Dataset: indian_spices (GitHub, lipika1911/mp). Classes: caraway seeds, cinnamon stick, cloves, coriander seeds, cumin seeds, dry ginger, dry red chilly, fennel seeds, green cardamom, nutmeg, star anise, stone flowers.

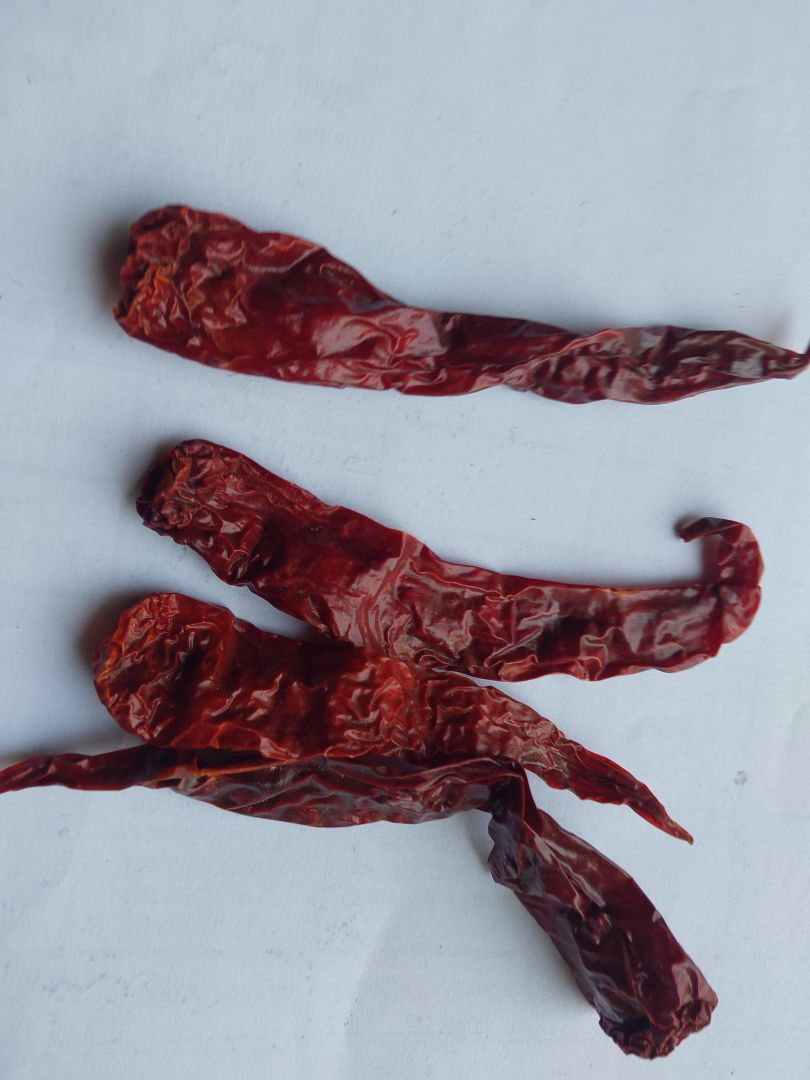
Label: dry red chilly

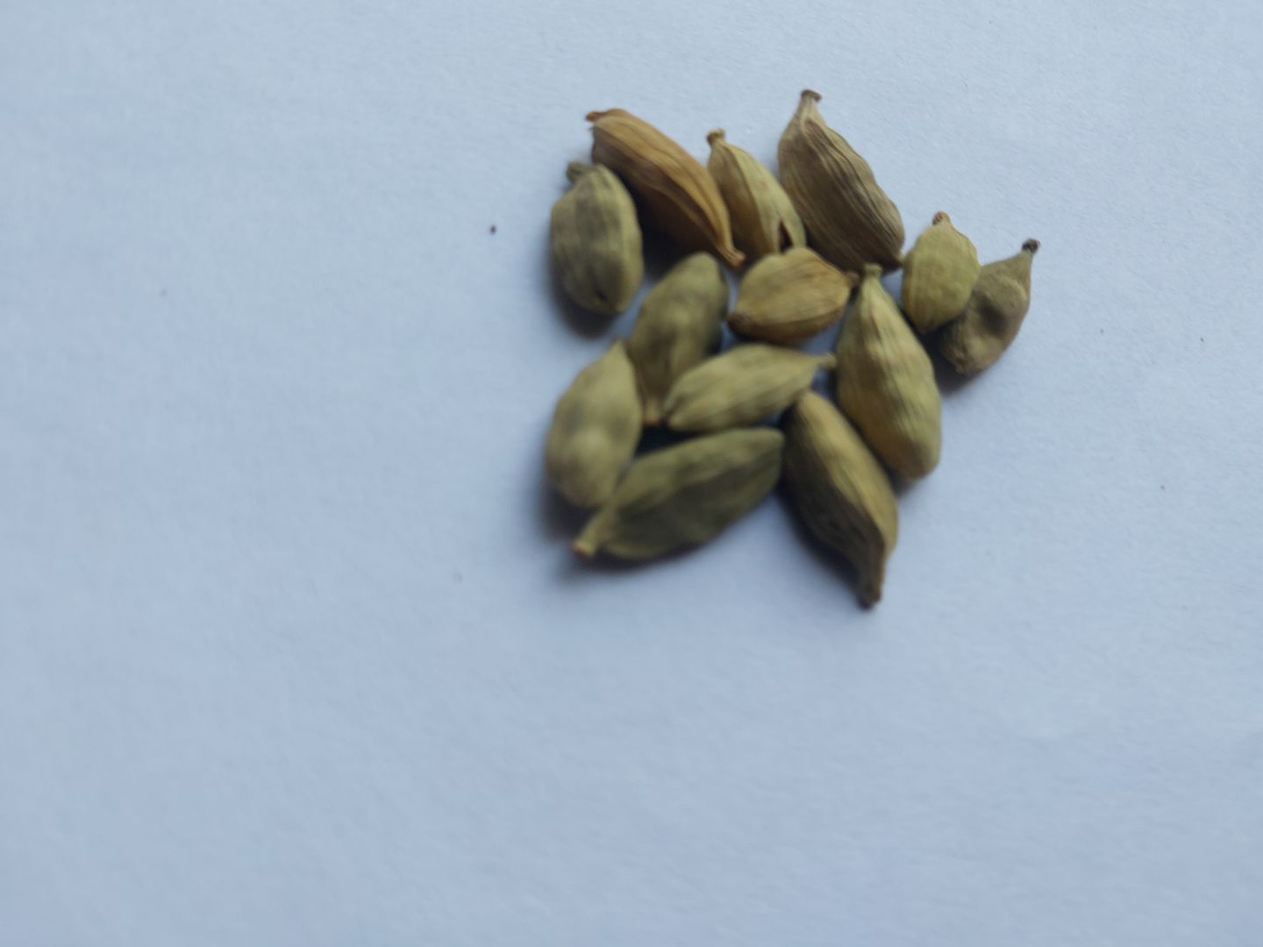
Label: green cardamom

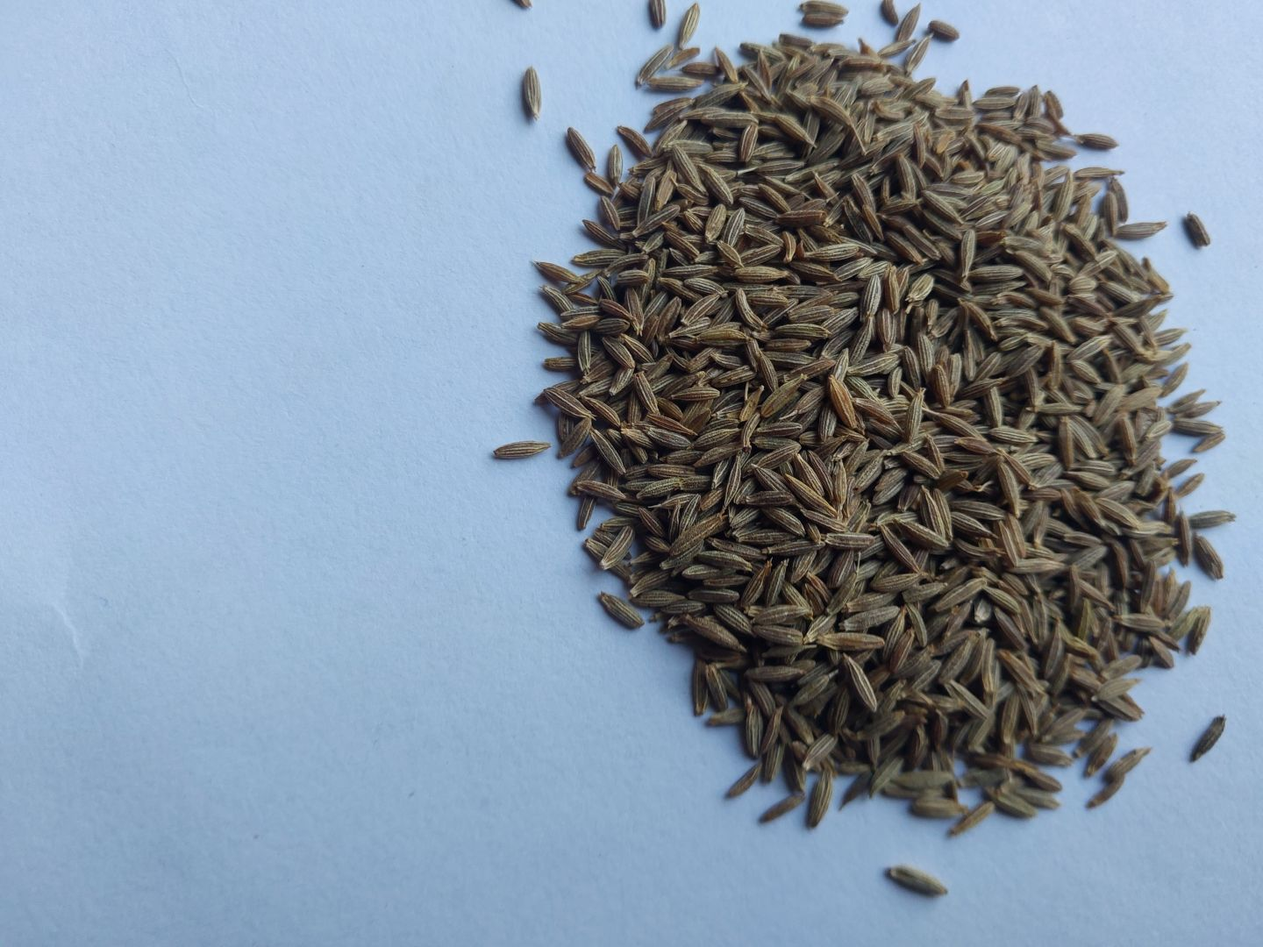
Label: cumin seeds

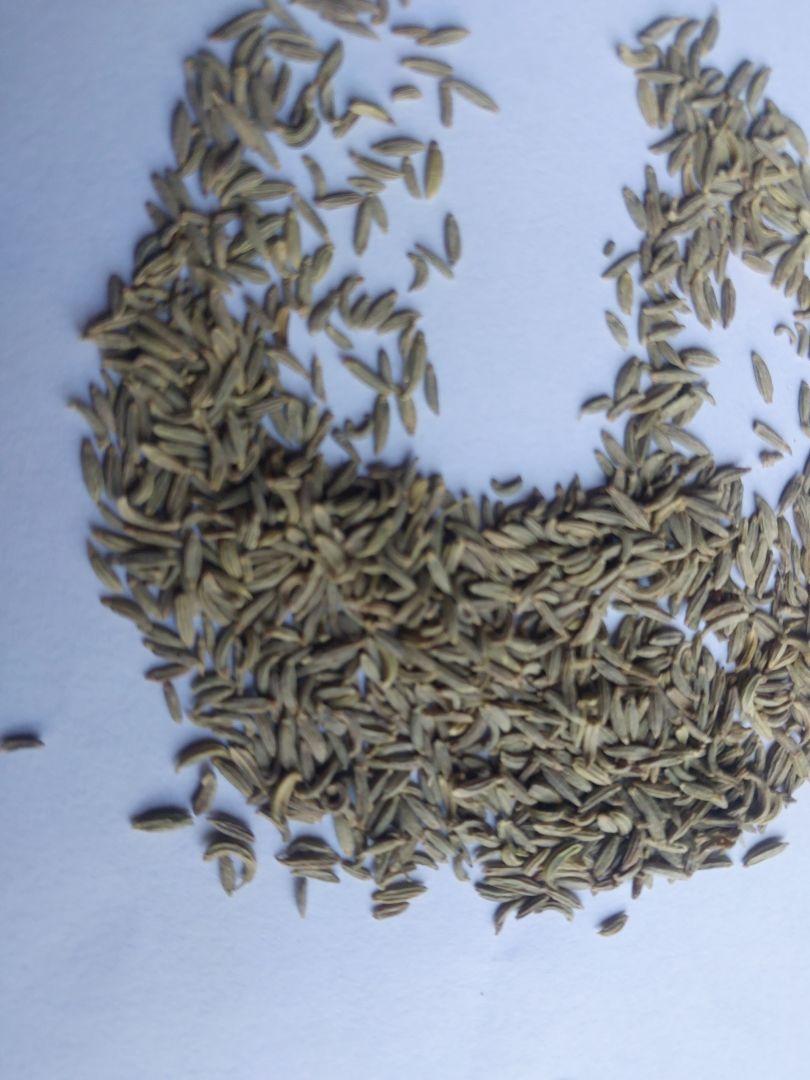
Label: fennel seeds

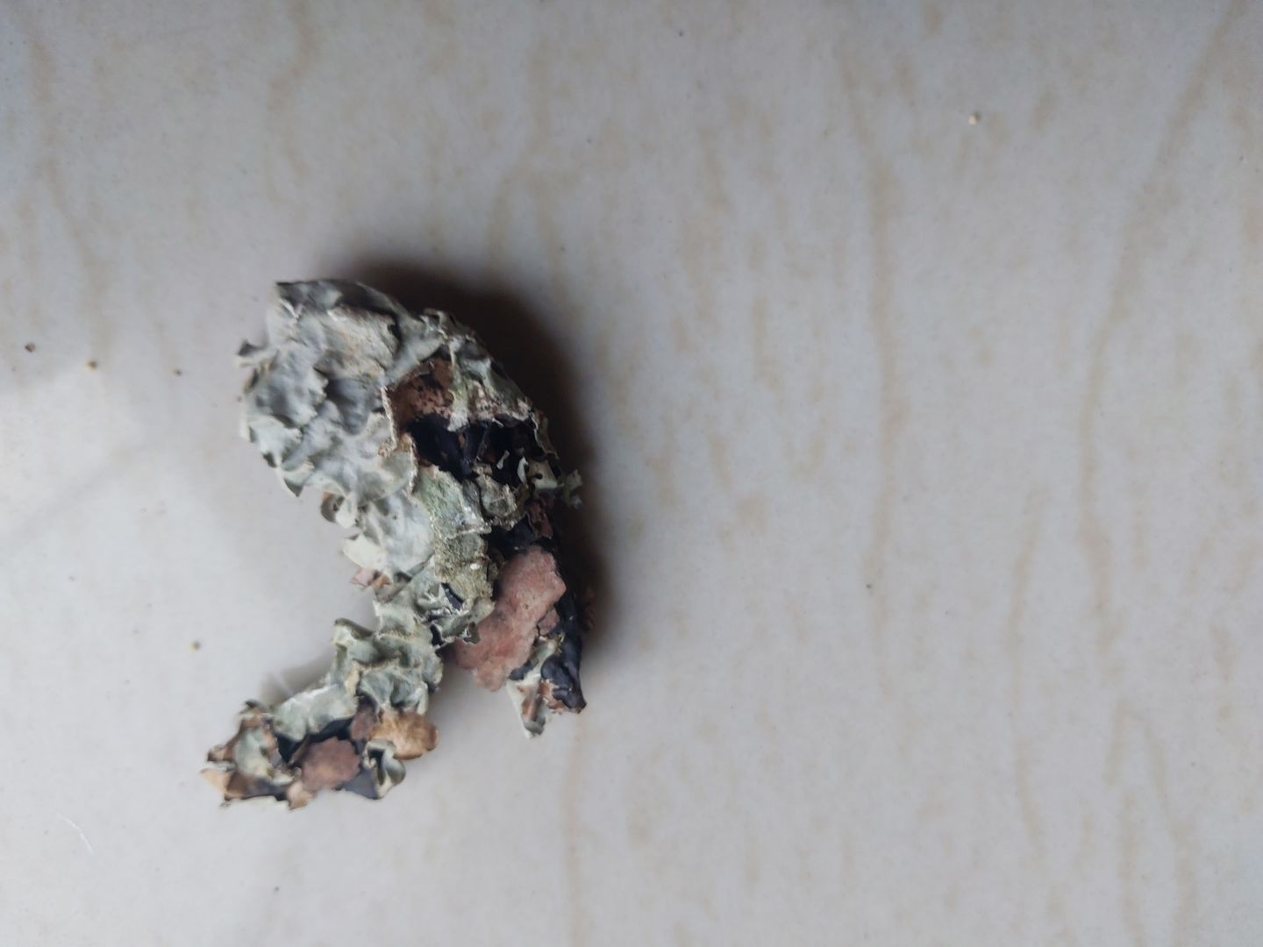
Label: stone flowers

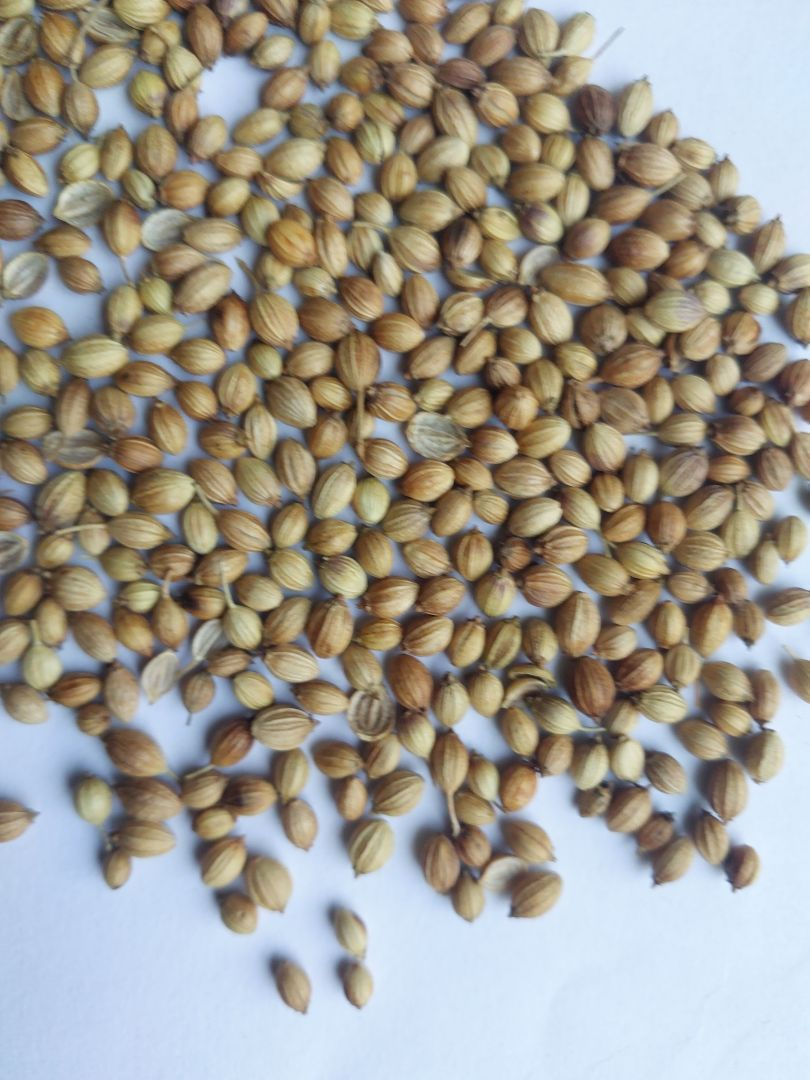
Label: coriander seeds
